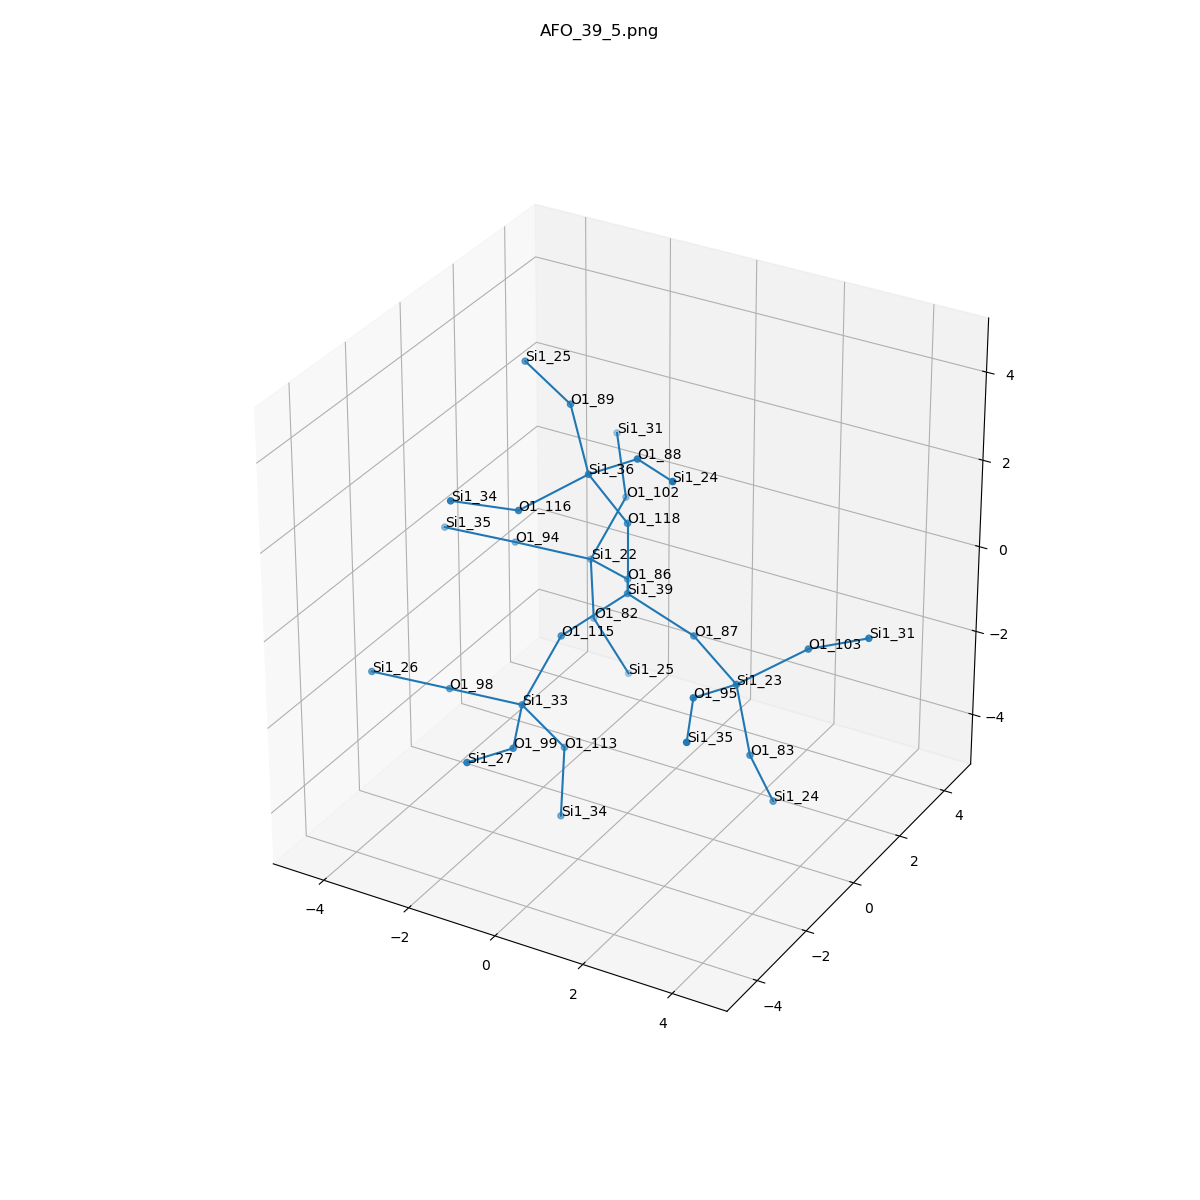

Values plotted in this chart, from the file beside it:
, neighbor_num, isite, atom, x, y, z, front_index
0, 0, 39, Si1, 0.0, 0.0, 0.0, 
1, 1, 87, O1, 1.517, 0.0, -0.539, 0.0
2, 1, 86, O1, -0.7576, 1.314, -0.539, 0.0
3, 1, 115, O1, -0.7595, -1.315, -0.538, 0.0
4, 1, 118, O1, -2.220446049250313e-16, 0.0, 1.61, 0.0
5, 2, 23, Si1, 2.901, -0.7552, -0.8584, 1.0
6, 2, 22, Si1, -2.104, 2.136, -0.8584, 2.0
7, 2, 33, Si1, -1.211, -2.096, -1.873, 3.0
8, 2, 36, Si1, -0.4397, -0.7611, 2.958, 4.0
9, 3, 103, O1, 4.099, -0.0363, -0.06018, 5.0
10, 3, 83, O1, 3.197, -0.7012, -2.439, 5.0
11, 3, 95, O1, 2.794, -2.294, -0.393, 5.0
12, 3, 102, O1, -2.079, 3.533, -0.06018, 6.0
13, 3, 94, O1, -3.383, 1.275, -0.393, 6.0
14, 3, 82, O1, -2.204, 2.419, -2.439, 6.0
15, 3, 98, O1, -2.813, -2.24, -1.901, 7.0
16, 3, 113, O1, -0.732, -1.267, -3.169, 7.0
17, 3, 99, O1, -0.5356, -3.556, -1.901, 7.0
18, 3, 88, O1, 0.8681, -1.123, 3.824, 8.0
19, 3, 89, O1, -1.406, 0.1913, 3.824, 8.0
20, 3, 116, O1, -1.223, -2.117, 2.58, 8.0
21, 4, 31, Si1, 5.51, -0.2219, 0.6959, 9.0
22, 4, 24, Si1, 3.349, 0.01943, -3.869, 10.0
23, 4, 35, Si1, 3.469, -3.755, -0.4208, 11.0
24, 4, 31, Si1, -2.945, 4.662, 0.6959, 12.0
25, 4, 35, Si1, -4.985, 1.13, -0.4208, 13.0
26, 4, 25, Si1, -1.656, 2.911, -3.869, 14.0
27, 4, 26, Si1, -4.093, -3.102, -1.435, 15.0
28, 4, 34, Si1, -0.7791, -1.348, -4.777, 16.0
29, 4, 27, Si1, -0.6431, -5.095, -1.435, 17.0
30, 4, 24, Si1, 2.163, -2.034, 4.113, 18.0
31, 4, 25, Si1, -2.843, 0.8573, 4.113, 19.0
32, 4, 34, Si1, -1.966, -3.402, 3.205, 20.0
